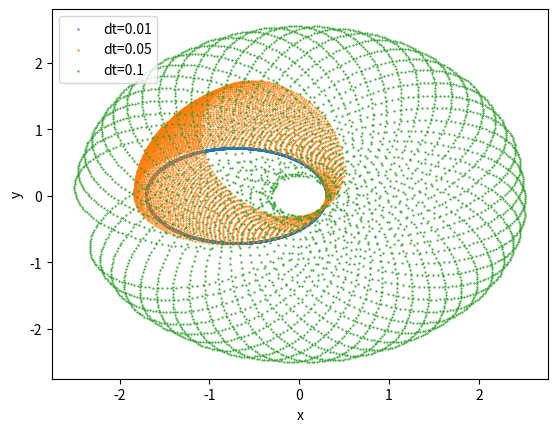

The script that saved this image:
import numpy as np
import matplotlib.pyplot as plt


G = 1
M = 1

class Orbit:

    def integrate(self, dt: float = 0.01, n_step: float = 5000, e: float = 0.7, method='rk4'):
        method = method.lower()
        if method not in ['rk4', 'leapfrog', 'leapfrog_kdk']:
            raise Exception('No Such Method')
        
        if method == 'rk4':
            return self.integrate_rk4(dt, n_step, e)
        elif method == 'leapfrog':
            return self.integrate_leapfrog(dt, n_step, e)
        elif method == 'leapfrog_kdk':
            return self.integrate_leapfrog_kdk(dt, n_step, e)
        
    
    def integrate_rk4(self, dt: float = 0.01, n_step: float = 5000, e: float = 0.7):
        t_end = n_step * dt
        
        result_t = []
        result_variables = np.zeros((0, 4), dtype=float)
        
        # Initial Conditions
        t = 0.0
        variables = np.array([  
            1 - e,                  # x
            0.0,                    # y
            0.0,                    # dx/dt
            np.sqrt((1+e)/(1-e))    # dy/dt
        ])
        
        result_t.append(t)
        result_variables = np.vstack((result_variables, [variables]))

        while t <= t_end:
            k1 = self.rhs_rk4(t, variables)
            k2 = self.rhs_rk4(t + dt / 2, variables + dt * k1 / 2)
            k3 = self.rhs_rk4(t + dt / 2, variables + dt * k2 / 2)
            k4 = self.rhs_rk4(t + dt, variables + dt * k3)

            # Increment
            t += dt
            variables += 1/6 * (k1 + 2*k2 + 2*k3 + k4) * dt

            result_variables = np.vstack((result_variables, [variables]))

        return result_t, result_variables
        
    def integrate_leapfrog(self, dt: float = 0.01, n_step: float = 5000, e: float = 0.7):
        t_end = dt * n_step
        
        result_t = []
        result_variables = np.zeros((0, 4), dtype=np.float64)
                        
        # Initial Conditions
        t = 0.0
        variables_xy = np.array([  
            1 - e,                  # x
            0.0,                    # y
        ])
        variables_dxy_dt = np.array([  
            0.0,                    # dx/dt
            np.sqrt((1+e)/(1-e))    # dy/dt
        ])
            
        result_t.append(t)
        result_variables = np.vstack((result_variables, [np.concatenate((variables_xy, variables_dxy_dt))]))
    
        while t < t_end:
            a_i0 = self.rhs_leapfrog(t, variables_xy, e)
            
            variables_xy += variables_dxy_dt * dt + a_i0 / 2 * dt**2
            
            a_i1 = self.rhs_leapfrog(t, variables_xy, e)
            
            variables_dxy_dt += (a_i0 + a_i1) * dt / 2
            
            t += dt
            
            result_t.append(t)
            result_variables = np.vstack((result_variables, [np.concatenate((variables_xy, variables_dxy_dt))]))
        
        # print(result_variables)
        return result_t, result_variables
    
    def integrate_leapfrog_kdk(self, dt: float = 0.01, n_step: float = 5000, e: float = 0.7):
        t_end = dt * n_step
        
        result_t = []
        result_variables = np.zeros((0, 4), dtype=np.float64)
                        
        # Initial Conditions
        t = 0.0
        variables_xy = np.array([  
            1 - e,                  # x
            0.0,                    # y
        ])
        variables_dxy_dt = np.array([  
            0.0,                    # dx/dt
            np.sqrt((1+e)/(1-e))    # dy/dt
        ])
        
        variables_dxy_dt_half = variables_dxy_dt + self.rhs_leapfrog(t, variables_xy, e) * dt / 2
    
        result_t.append(t)
        result_variables = np.vstack((result_variables, [np.concatenate((variables_xy, variables_dxy_dt))]))
    
        while t < t_end:
            # x_i+1 = x_i + v_i+1/2 * dt
            # y_i+1 = y_i + u_i+1/2 * dt
            variables_xy += variables_dxy_dt_half * dt
            
            a = self.rhs_leapfrog(t, variables_xy, e)
            variables_dxy_dt = variables_dxy_dt_half + a * dt / 2
            variables_dxy_dt_half = variables_dxy_dt + a * dt / 2
            
            t += dt
            
            result_t.append(t)
            result_variables = np.vstack((result_variables, [np.concatenate((variables_xy, variables_dxy_dt))]))
        
        # print(result_variables)
        return result_t, result_variables
    
        
    def rhs_rk4(self, t, variables):
        
        # u' = v
        # h' = k
        # v' = - (G * M * u) / (u^2 + h^2)^(3/2)   
        # k' = - (G * M * h) / (u^2 + h^2)^(3/2)
        

        r = (variables[0] ** 2 + variables[1] ** 2) ** 0.5

        f1 = variables[2]
        f2 = variables[3]
        f3 = - (G * M * variables[0]) / (r ** 3)
        f4 = - (G * M * variables[1]) / (r ** 3)
        
        return np.array([f1, f2, f3, f4])
    
    def rhs_leapfrog(self, t, variables_xy, e):
        
        r = np.sqrt(variables_xy[0]**2 + variables_xy[1]**2)
        a_i = - G * M * variables_xy / r**3
        
        return a_i


orbit = Orbit()
# method = 'leapfrog'
method = 'leapfrog_kdk'
# method = 'rk4'

for dt in [0.01, 0.05, 0.1]:
    t, variables = orbit.integrate(dt=dt, n_step=5000, method=method)
    variables = variables.T

    plt.scatter(variables[0], variables[1], s=0.3, label=f'dt={dt}')


plt.legend()

if method == 'rk4':
    # Set limit so we dont see the flying of when dt = 0.1
    plt.ylim((-1, 1))
    plt.xlim((-2, 0.5))
plt.xlabel('x')
plt.ylabel('y')

plt.show()